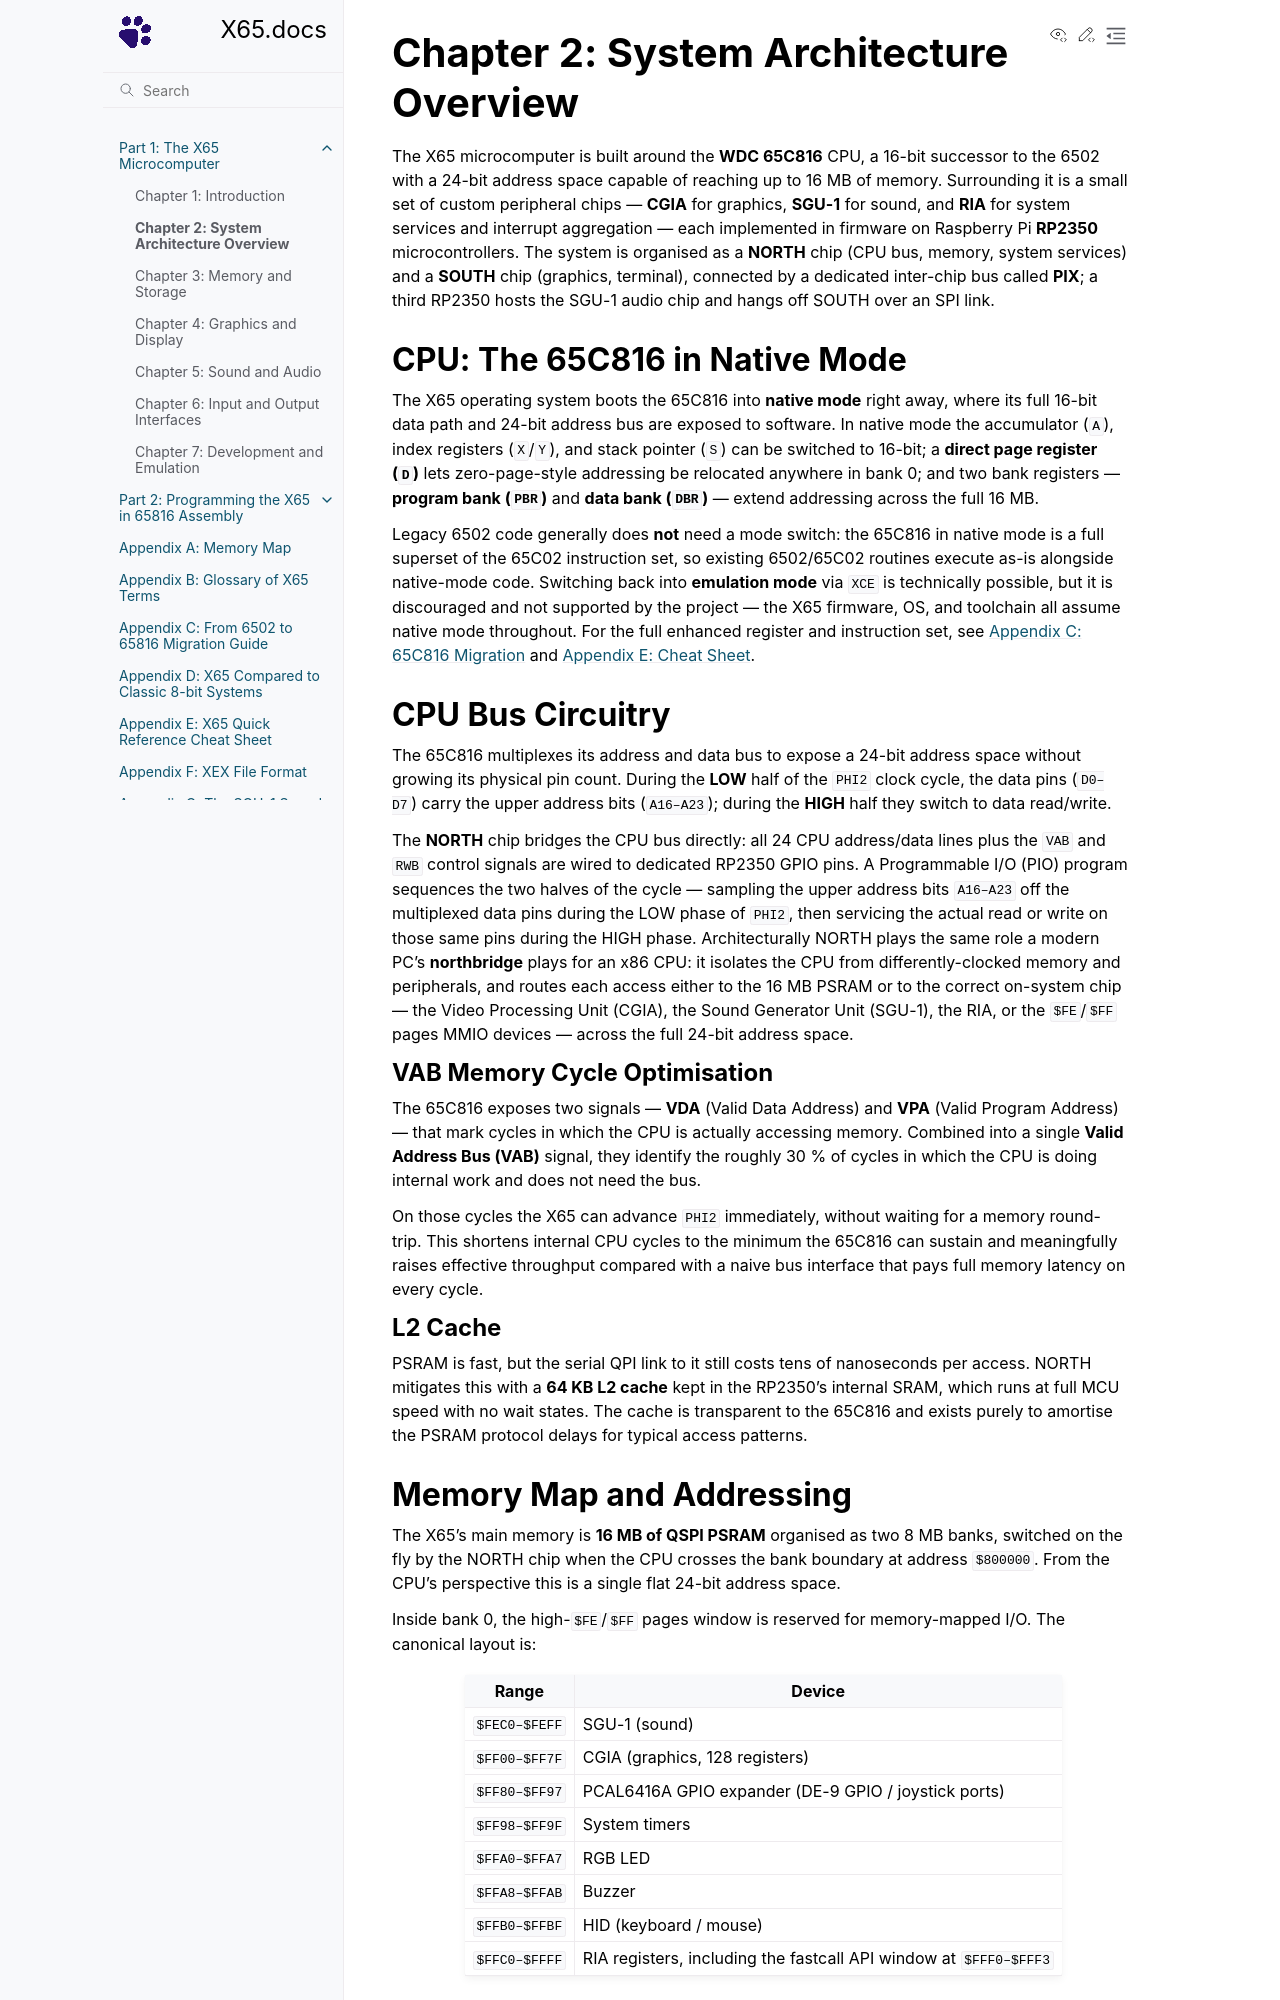

repository: X65/X65 · page: 1/2_overview/index.html · generator: sphinx

# Chapter 2: System Architecture Overview

The X65 microcomputer is built around the **WDC 65C816** CPU, a 16-bit successor to the 6502 with a 24-bit address space capable of reaching up to 16 MB of memory. Surrounding it is a small set of custom peripheral chips — **CGIA** for graphics, **SGU-1** for sound, and **RIA** for system services and interrupt aggregation — each implemented in firmware on Raspberry Pi **RP2350** microcontrollers. The system is organised as a **NORTH** chip (CPU bus, memory, system services) and a **SOUTH** chip (graphics, terminal), connected by a dedicated inter-chip bus called **PIX**; a third RP2350 hosts the SGU-1 audio chip and hangs off SOUTH over an SPI link.

## CPU: The 65C816 in Native Mode

The X65 operating system boots the 65C816 into **native mode** right away, where its full 16-bit data path and 24-bit address bus are exposed to software. In native mode the accumulator (`A`), index registers (`X`/`Y`), and stack pointer (`S`) can be switched to 16-bit; a **direct page register (`D`)** lets zero-page-style addressing be relocated anywhere in bank 0; and two bank registers — **program bank (`PBR`)** and **data bank (`DBR`)** — extend addressing across the full 16 MB.

Legacy 6502 code generally does **not** need a mode switch: the 65C816 in native mode is a full superset of the 65C02 instruction set, so existing 6502/65C02 routines execute as-is alongside native-mode code. Switching back into **emulation mode** via `XCE` is technically possible, but it is discouraged and not supported by the project — the X65 firmware, OS, and toolchain all assume native mode throughout. For the full enhanced register and instruction set, see [Appendix C: 65C816 Migration](../A/C_65816_migration.md) and [Appendix E: Cheat Sheet](../A/E_cheat_sheet.md).

## CPU Bus Circuitry

The 65C816 multiplexes its address and data bus to expose a 24-bit address space without growing its physical pin count. During the **LOW** half of the `PHI2` clock cycle, the data pins (`D0–D7`) carry the upper address bits (`A16–A23`); during the **HIGH** half they switch to data read/write.

The **NORTH** chip bridges the CPU bus directly: all 24 CPU address/data lines plus the `VAB` and `RWB` control signals are wired to dedicated RP2350 GPIO pins. A Programmable I/O (PIO) program sequences the two halves of the cycle — sampling the upper address bits `A16–A23` off the multiplexed data pins during the LOW phase of `PHI2`, then servicing the actual read or write on those same pins during the HIGH phase. Architecturally NORTH plays the same role a modern PC's **northbridge** plays for an x86 CPU: it isolates the CPU from differently-clocked memory and peripherals, and routes each access either to the 16 MB PSRAM or to the correct on-system chip — the Video Processing Unit (CGIA), the Sound Generator Unit (SGU-1), the RIA, or the `$FE`/`$FF` pages MMIO devices — across the full 24-bit address space.

### VAB Memory Cycle Optimisation

The 65C816 exposes two signals — **VDA** (Valid Data Address) and **VPA** (Valid Program Address) — that mark cycles in which the CPU is actually accessing memory. Combined into a single **Valid Address Bus (VAB)** signal, they identify the roughly 30 % of cycles in which the CPU is doing internal work and does not need the bus.

On those cycles the X65 can advance `PHI2` immediately, without waiting for a memory round-trip. This shortens internal CPU cycles to the minimum the 65C816 can sustain and meaningfully raises effective throughput compared with a naive bus interface that pays full memory latency on every cycle.

### L2 Cache

PSRAM is fast, but the serial QPI link to it still costs tens of nanoseconds per access. NORTH mitigates this with a **64 KB L2 cache** kept in the RP2350's internal SRAM, which runs at full MCU speed with no wait states. The cache is transparent to the 65C816 and exists purely to amortise the PSRAM protocol delays for typical access patterns.
